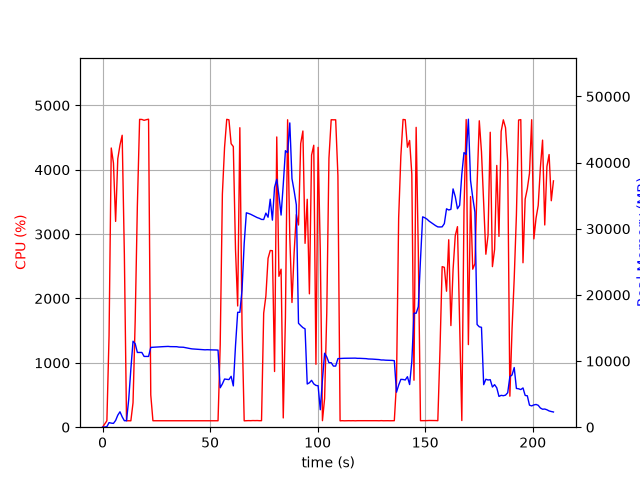

Data behind this chart, as committed beside it:
elapsed_time, nproc, cpu, mem_real, mem_virtual
4.673004150390625e-05, 1, 0.0, 11.43, 3187
1.008, 1, 49.6, 29.5, 129
2.017, 1, 100.1, 86.8, 697
3.026, 1, 1420, 696, 4802
4.047, 1, 4338, 615, 5186
5.068, 1, 4105, 574.9, 5186
6.077, 1, 3198, 1019, 7086
7.086, 1, 4170, 1817, 7086
8.105, 1, 4384, 2331, 8622
9.124, 1, 4536, 1567, 8622
10.14, 1, 2685, 980.9, 9694
11.15, 1, 99.3, 981.8, 9694
12.15, 1, 100.3, 4163, 30816
13.16, 1, 99.3, 8781, 30816
14.17, 1, 379.0, 12994, 30816
15.18, 1, 1658, 12621, 30816
16.18, 1, 3438, 11299, 30816
17.23, 1, 4783, 11299, 30816
18.27, 1, 4781, 11299, 30816
19.32, 1, 4768, 10697, 30816
20.35, 1, 4778, 10697, 30816
21.39, 1, 4785, 10695, 30816
22.42, 1, 501.8, 12063, 32324
23.43, 1, 100.3, 12086, 32324
24.43, 1, 100.3, 12110, 32324
25.44, 1, 99.3, 12132, 32324
26.45, 1, 100.2, 12154, 32324
27.46, 1, 99.3, 12177, 32324
28.46, 1, 101.2, 12182, 32324
29.47, 1, 99.2, 12189, 32324
30.48, 1, 101.3, 12213, 32324
31.49, 1, 101.2, 12181, 32324
32.49, 1, 100.2, 12174, 32324
33.5, 1, 100.0, 12173, 32324
34.51, 1, 101.0, 12167, 32324
35.52, 1, 102.0, 12107, 32324
36.53, 1, 100.1, 12102, 32324
37.54, 1, 101.0, 12088, 32324
38.55, 1, 102.0, 12019, 32324
39.56, 1, 102.0, 11957, 32324
40.57, 1, 100.2, 11896, 32324
41.58, 1, 102.0, 11840, 32324
42.59, 1, 100.1, 11817, 32324
43.6, 1, 100.1, 11786, 32324
44.61, 1, 101.0, 11784, 32324
45.62, 1, 101.0, 11756, 32324
46.63, 1, 100.1, 11717, 32324
47.64, 1, 101.0, 11697, 32324
48.64, 1, 100.1, 11716, 32324
49.65, 1, 101.1, 11695, 32324
50.66, 1, 100.0, 11689, 32324
51.67, 1, 101.0, 11683, 32324
52.68, 1, 100.0, 11675, 32324
53.69, 1, 100.0, 11654, 32324
54.7, 1, 1278, 5962, 32324
55.71, 1, 3622, 6543, 32324
56.72, 1, 4347, 7281, 32324
57.74, 1, 4783, 7234, 32324
58.76, 1, 4776, 7196, 32324
59.78, 1, 4404, 7691, 32324
... 148 more rows
